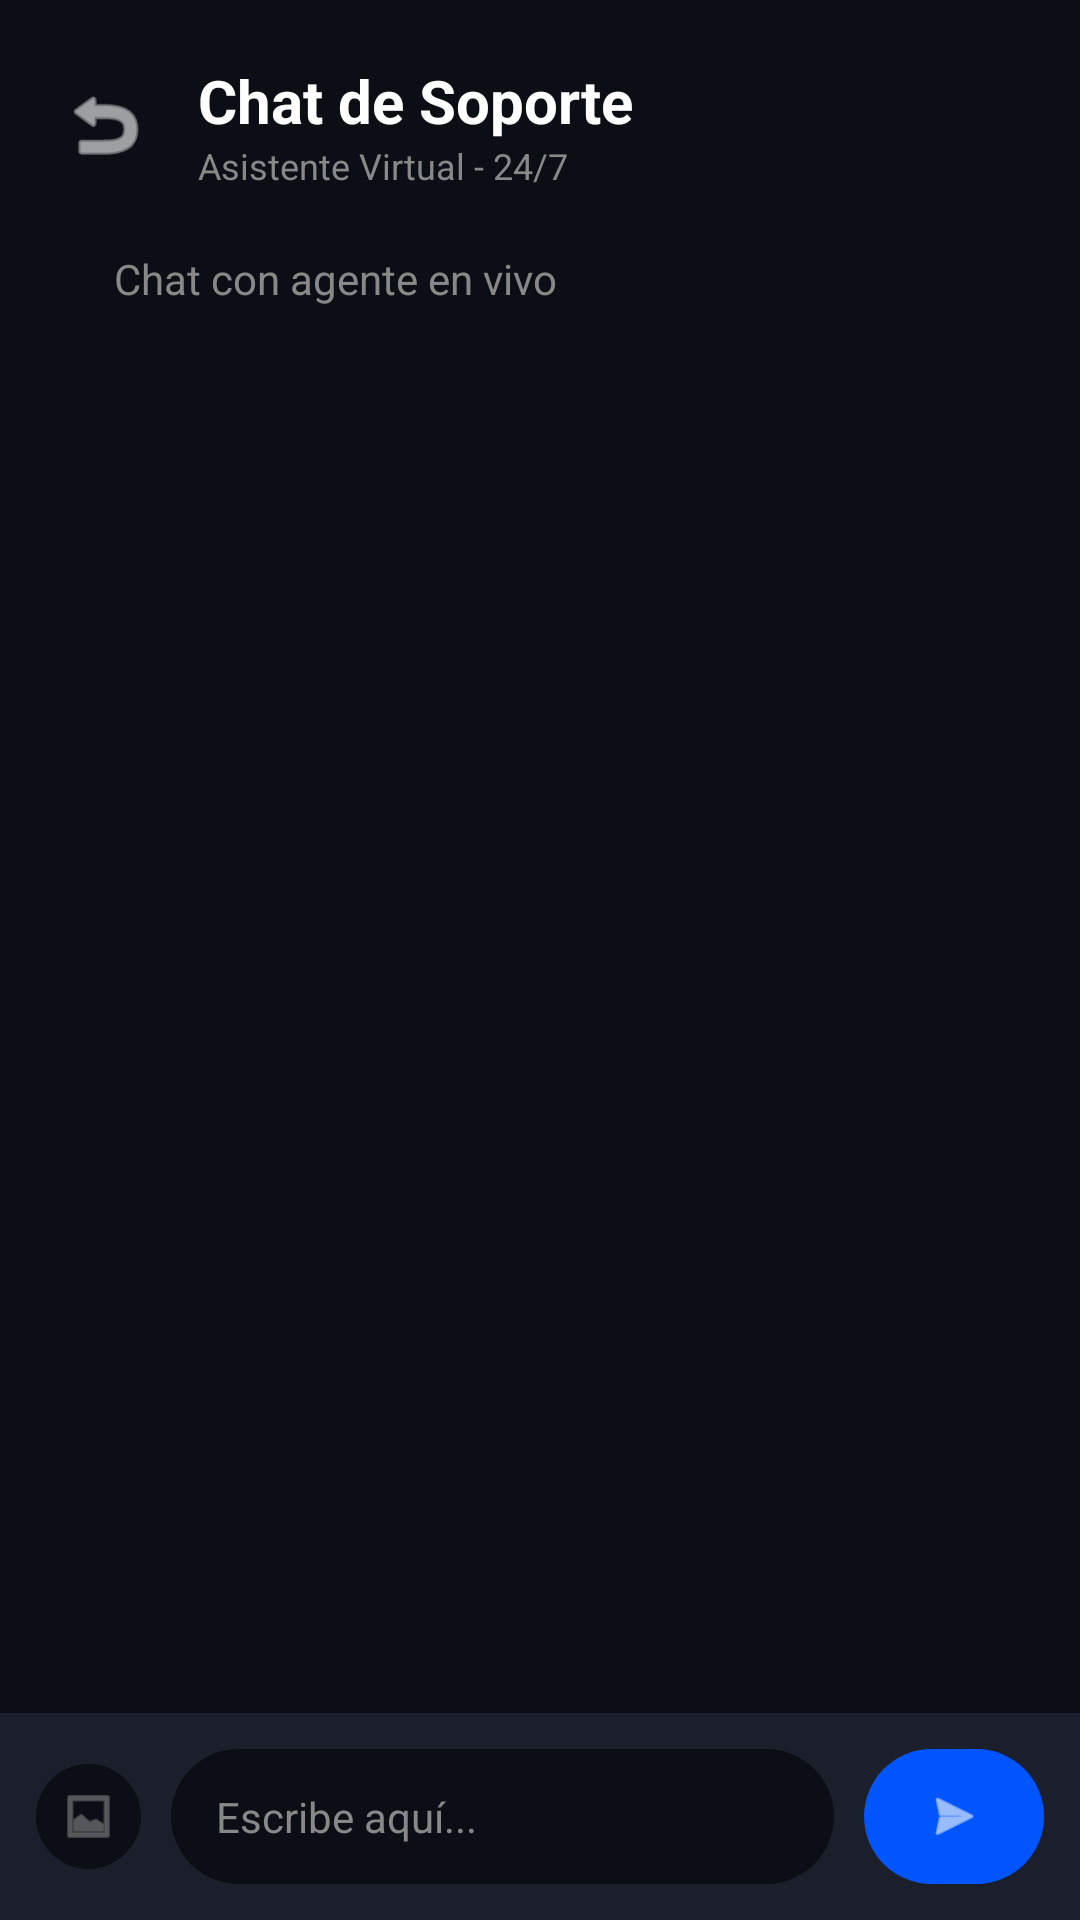

This screen was rendered from an Android layout file. Write that file and the resources it references.
<!-- AndroidManifest.xml: application theme Theme.Cunning_Proyect -->
<!-- res/layout/fragment_support_chat.xml -->
<?xml version="1.0" encoding="utf-8"?>
<LinearLayout xmlns:android="http://schemas.android.com/apk/res/android"
    xmlns:app="http://schemas.android.com/apk/res-auto"
    android:layout_width="match_parent"
    android:layout_height="match_parent"
    android:background="#0B0E14"
    android:orientation="vertical">

    <RelativeLayout
        android:layout_width="match_parent"
        android:layout_height="wrap_content"
        android:padding="20dp">

        <ImageView
            android:id="@+id/btnBackSupport"
            android:layout_width="30dp"
            android:layout_height="30dp"
            android:layout_centerVertical="true"
            android:src="@android:drawable/ic_menu_revert"
            app:tint="#FFFFFF" />

        <LinearLayout
            android:layout_width="wrap_content"
            android:layout_height="wrap_content"
            android:layout_centerVertical="true"
            android:layout_marginStart="16dp"
            android:layout_toEndOf="@id/btnBackSupport"
            android:orientation="vertical">

            <TextView
                android:text="Chat de Soporte"
                android:textColor="#FFFFFF"
                android:textSize="20sp"
                android:textStyle="bold"
                android:layout_width="wrap_content"
                android:layout_height="wrap_content" />

            <TextView
                android:text="Asistente Virtual - 24/7"
                android:textColor="#888888"
                android:textSize="12sp"
                android:layout_width="wrap_content"
                android:layout_height="wrap_content" />
        </LinearLayout>
    </RelativeLayout>

    <LinearLayout
        android:layout_width="match_parent"
        android:layout_height="wrap_content"
        android:orientation="horizontal"
        android:paddingHorizontal="20dp"
        android:paddingBottom="15dp"
        android:gravity="center_vertical">

        <TextView
            android:layout_width="10dp"
            android:layout_height="10dp"
            android:background="@drawable/bg_circle_green"
            android:layout_marginEnd="8dp"/>

        <TextView
            android:layout_width="wrap_content"
            android:layout_height="wrap_content"
            android:text="Chat con agente en vivo"
            android:textColor="#888888"
            android:textSize="14sp" />
    </LinearLayout>

    <androidx.recyclerview.widget.RecyclerView
        android:id="@+id/rvSupportChat"
        android:layout_width="match_parent"
        android:layout_height="0dp"
        android:layout_weight="1"
        android:clipToPadding="false"
        android:paddingHorizontal="20dp"
        android:paddingBottom="10dp" />

    <LinearLayout
        android:layout_width="match_parent"
        android:layout_height="wrap_content"
        android:background="#1A1F2B"
        android:gravity="center_vertical"
        android:orientation="horizontal"
        android:padding="12dp">

        <ImageView
            android:layout_width="35dp"
            android:layout_height="35dp"
            android:layout_marginEnd="10dp"
            android:background="@drawable/bg_rounded_input"
            android:padding="8dp"
            android:src="@android:drawable/ic_menu_gallery"
            app:tint="#888888" />

        <EditText
            android:id="@+id/etSupportMessage"
            android:layout_width="0dp"
            android:layout_height="45dp"
            android:layout_weight="1"
            android:background="@drawable/bg_rounded_input"
            android:hint="Escribe aquí..."
            android:paddingHorizontal="15dp"
            android:textColor="#FFFFFF"
            android:textColorHint="#888888"
            android:textSize="14sp" />

        <LinearLayout
            android:id="@+id/btnSendSupport"
            android:layout_width="wrap_content"
            android:layout_height="45dp"
            android:layout_marginStart="10dp"
            android:background="@drawable/bg_button_blue"
            android:gravity="center"
            android:paddingHorizontal="20dp">

            <ImageView
                android:layout_width="20dp"
                android:layout_height="20dp"
                android:src="@android:drawable/ic_menu_send"
                app:tint="#FFFFFF" />
        </LinearLayout>
    </LinearLayout>
</LinearLayout>
<!-- resources referenced by this layout -->
<resources>
  <!-- drawable bg_button_blue (drawable) -->
  <?xml version="1.0" encoding="utf-8"?>
  <shape xmlns:android="http://schemas.android.com/apk/res/android">
      <solid android:color="#0055FF" />
      <corners android:radius="24dp" />
  </shape>
  <!-- drawable bg_rounded_input (drawable) -->
  <?xml version="1.0" encoding="utf-8"?>
  <shape xmlns:android="http://schemas.android.com/apk/res/android">
      <solid android:color="#0B0E14" />
      <corners android:radius="24dp" />
  </shape>
  <style name="Theme.Cunning_Proyect" parent="Base.Theme.Cunning_Proyect" />
  <style name="Base.Theme.Cunning_Proyect" parent="Theme.Material3.DayNight.NoActionBar">
          
          
      </style>
</resources>
